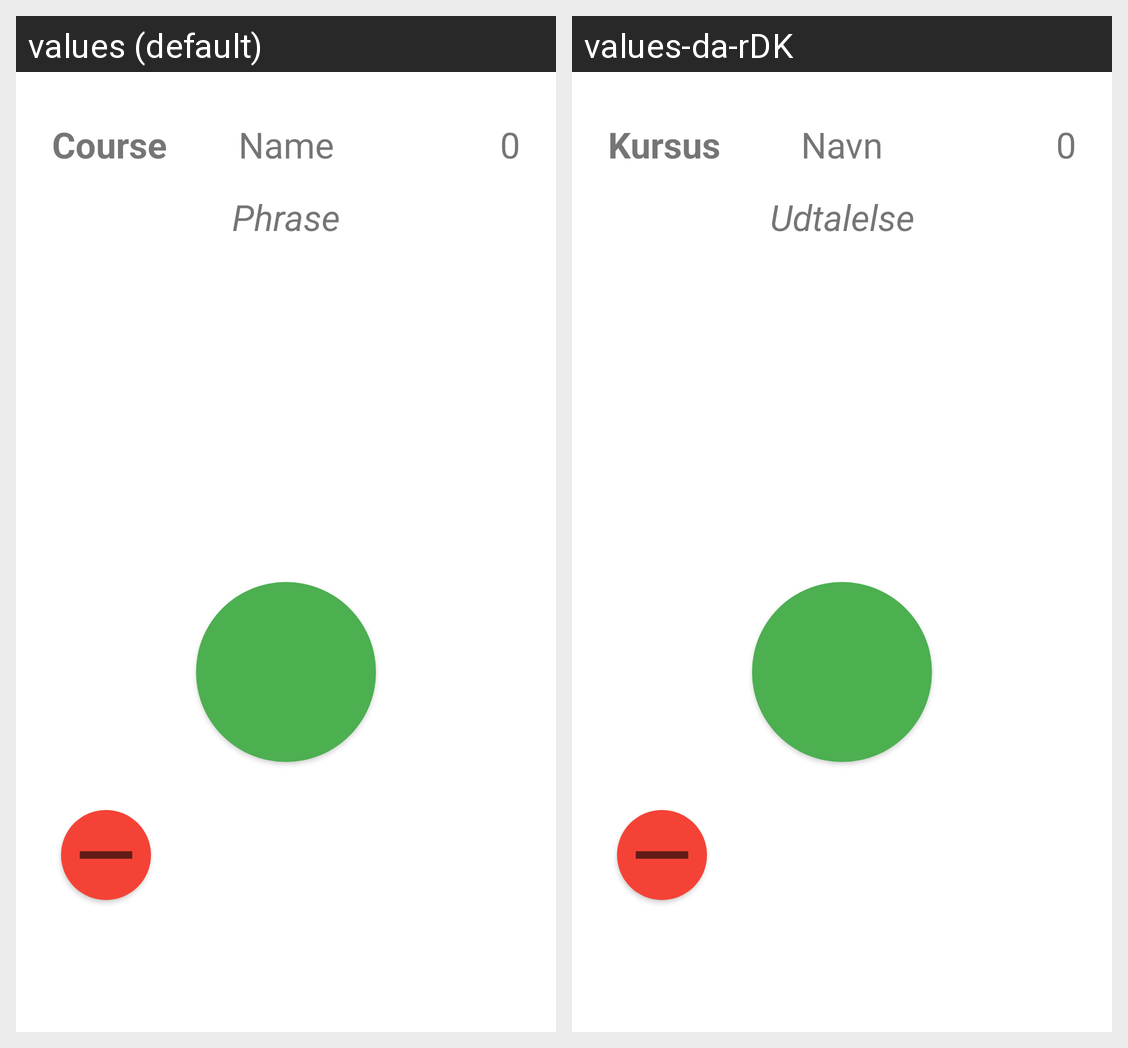

Translations of the strings shown on this Android screen, per locale in the grid:
Android screen res/layout/fragment_click_to_count.xml rendered under 2 locales, left to right: values (default), values-da-rDK. Device: Nexus 5 (rendered at 1080×1920; each locale shown at half size, 540×960, under a caption strip naming it); theme Theme.TeacherCounter.
Strings drawn on this screen, with the default value and each locale's value (text and hints the layout hard-codes, and strings that could not be matched under every locale, appear in the picture but are not listed):

default_name
  values: Name
  values-da-rDK: Navn

default_course
  values: Course
  values-da-rDK: Kursus

default_phrase
  values: Phrase
  values-da-rDK: Udtalelse
